2-way image classification set "marsortho-i2i" from GitHub (jejuchild/MarsLab); label vocabulary: HiRISE, Mastcam.

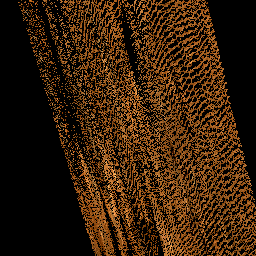
Label: Mastcam

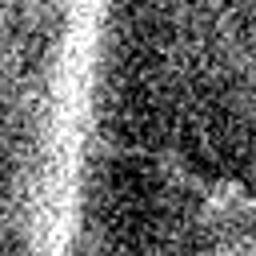
Label: HiRISE

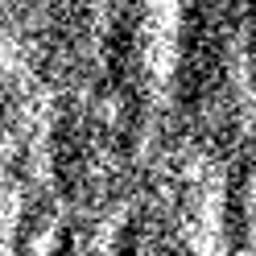
Label: HiRISE

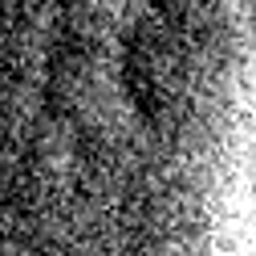
Label: HiRISE

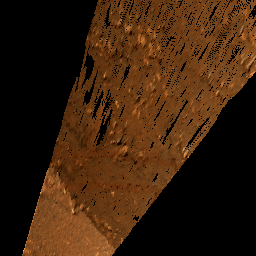
Label: Mastcam

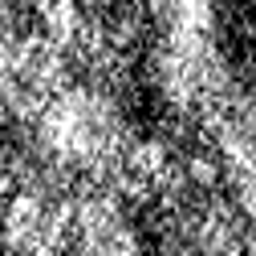
Label: HiRISE
